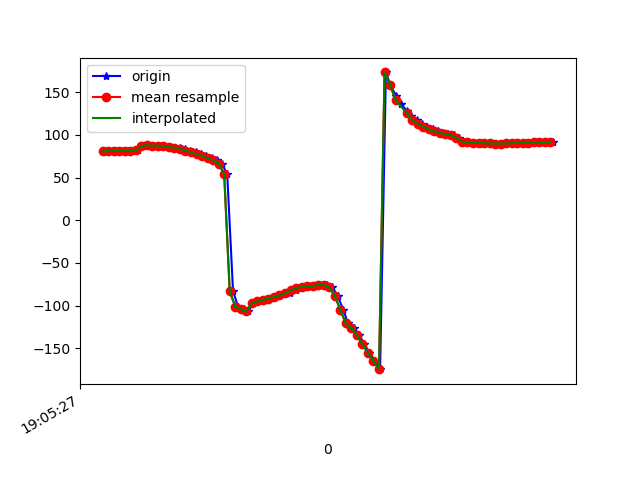

The table this chart was drawn from, first rows:
1618772727184, 1468411029183849, 80.77723, 19.126297, 2.0951314
1618772727195, 1468411048414619, 80.99, 19.28, 1.253
1618772727214, 1468411067645389, 80.84, 19.01, 1.189
1618772727232, 1468411086876159, 80.9, 19.1, 1.647
1618772727252, 1468411106106929, 81.57, 19.71, 0.7674
1618772727271, 1468411125337699, 81.46, 19.61, 0.269
1618772727293, 1468411144568469, 81.34, 19.5, 0.4557
1618772727308, 1468411163799239, 81.69, 20.02, 1.056
1618772727327, 1468411183030009, 86.34, 18.92, 2.31
1618772727344, 1468411202260779, 87.89, 20.1, -0.5494
1618772727367, 1468411221491549, 87.41, 20.33, -0.135
1618772727384, 1468411240722319, 87.35, 21.49, 0.5171
1618772727403, 1468411259953089, 86.79, 22.1, -0.5298
1618772727424, 1468411279183859, 85.94, 22.78, -0.7846
1618772727443, 1468411298414629, 84.83, 23.86, -0.1394
1618772727461, 1468411317645399, 84.07, 26.28, 0.7324
1618772727479, 1468411336876169, 83.18, 28.77, -0.2206
1618772727497, 1468411356106939, 81.59, 31.78, -0.4686
1618772727519, 1468411375337709, 79.62, 36.08, -0.2738
1618772727536, 1468411394568479, 77.42, 41.57, -0.2801
1618772727556, 1468411413799249, 75.27, 48.58, 0.06127
1618772727575, 1468411433030019, 72.93, 56.44, 0.4803
1618772727593, 1468411452260789, 70.21, 65.3, 1.489
1618772727612, 1468411471491559, 66.35, 75.04, 3.657
1618772727631, 1468411490722329, 53.7, 84.65, 14.69
1618772727652, 1468411509953099, -82.86, 86.25, 149.9
1618772727670, 1468411529183869, -101, 79.78, 166.9
1618772727690, 1468411548414639, -104.1, 74.51, 169.3
1618772727707, 1468411567645409, -106.8, 71.8, 177
1618772727726, 1468411586876179, -96.61, 67.57, 168.6
1618772727744, 1468411606106949, -94.98, 65.34, 168
1618772727764, 1468411625337719, -93.39, 63.45, 168
1618772727782, 1468411644568489, -91.73, 61.96, 168.5
1618772727801, 1468411663799259, -89.88, 61.04, 169.1
1618772727823, 1468411683030029, -88.03, 60.39, 170.4
1618772727841, 1468411702260799, -86.41, 59.81, 172.8
1618772727859, 1468411721491569, -84.58, 59.46, 175.8
1618772727878, 1468411740722339, -82.05, 59.87, 178.9
1618772727898, 1468411759953109, -79.47, 61.11, -177.2
1618772727919, 1468411779324256, -77.82, 62.75, -171.8
1618772727934, 1468411798555026, -77.27, 64.27, -165.3
1618772727955, 1468411817785796, -76.87, 65.36, -158.4
1618772727973, 1468411837016566, -75.75, 65.82, -152.4
1618772727993, 1468411856247336, -75.34, 66.66, -146.5
1618772728011, 1468411875478106, -78.56, 68.82, -137.8
1618772728030, 1468411894708876, -88.29, 71.54, -123.5
1618772728051, 1468411913939646, -104.8, 73.35, -103.5
1618772728068, 1468411933170416, -120.8, 73.49, -85.68
1618772728089, 1468411952401186, -126.2, 68.05, -69.73
1618772728108, 1468411971631956, -134.1, 70.92, -64.7
1618772728127, 1468411990862726, -145, 70.39, -55.97
1618772728145, 1468412010093496, -155.2, 69.36, -48.59
1618772728165, 1468412029324266, -164.5, 68.82, -42.84
1618772728184, 1468412048555036, -174.3, 68.49, -37.17
1618772728205, 1468412067785806, 173, 66.97, -29.17
1618772728221, 1468412087016576, 158.5, 62.92, -19.82
1618772728241, 1468412106247346, 145.8, 56.51, -12.01
1618772728258, 1468412125478116, 136.1, 49.14, -6.548
1618772728280, 1468412144708886, 128.4, 41.14, -2.689
1618772728296, 1468412163939656, 122.2, 33.13, 0.1904
1618772728316, 1468412183170426, 117.2, 26.65, 2.485
... 26 more rows
